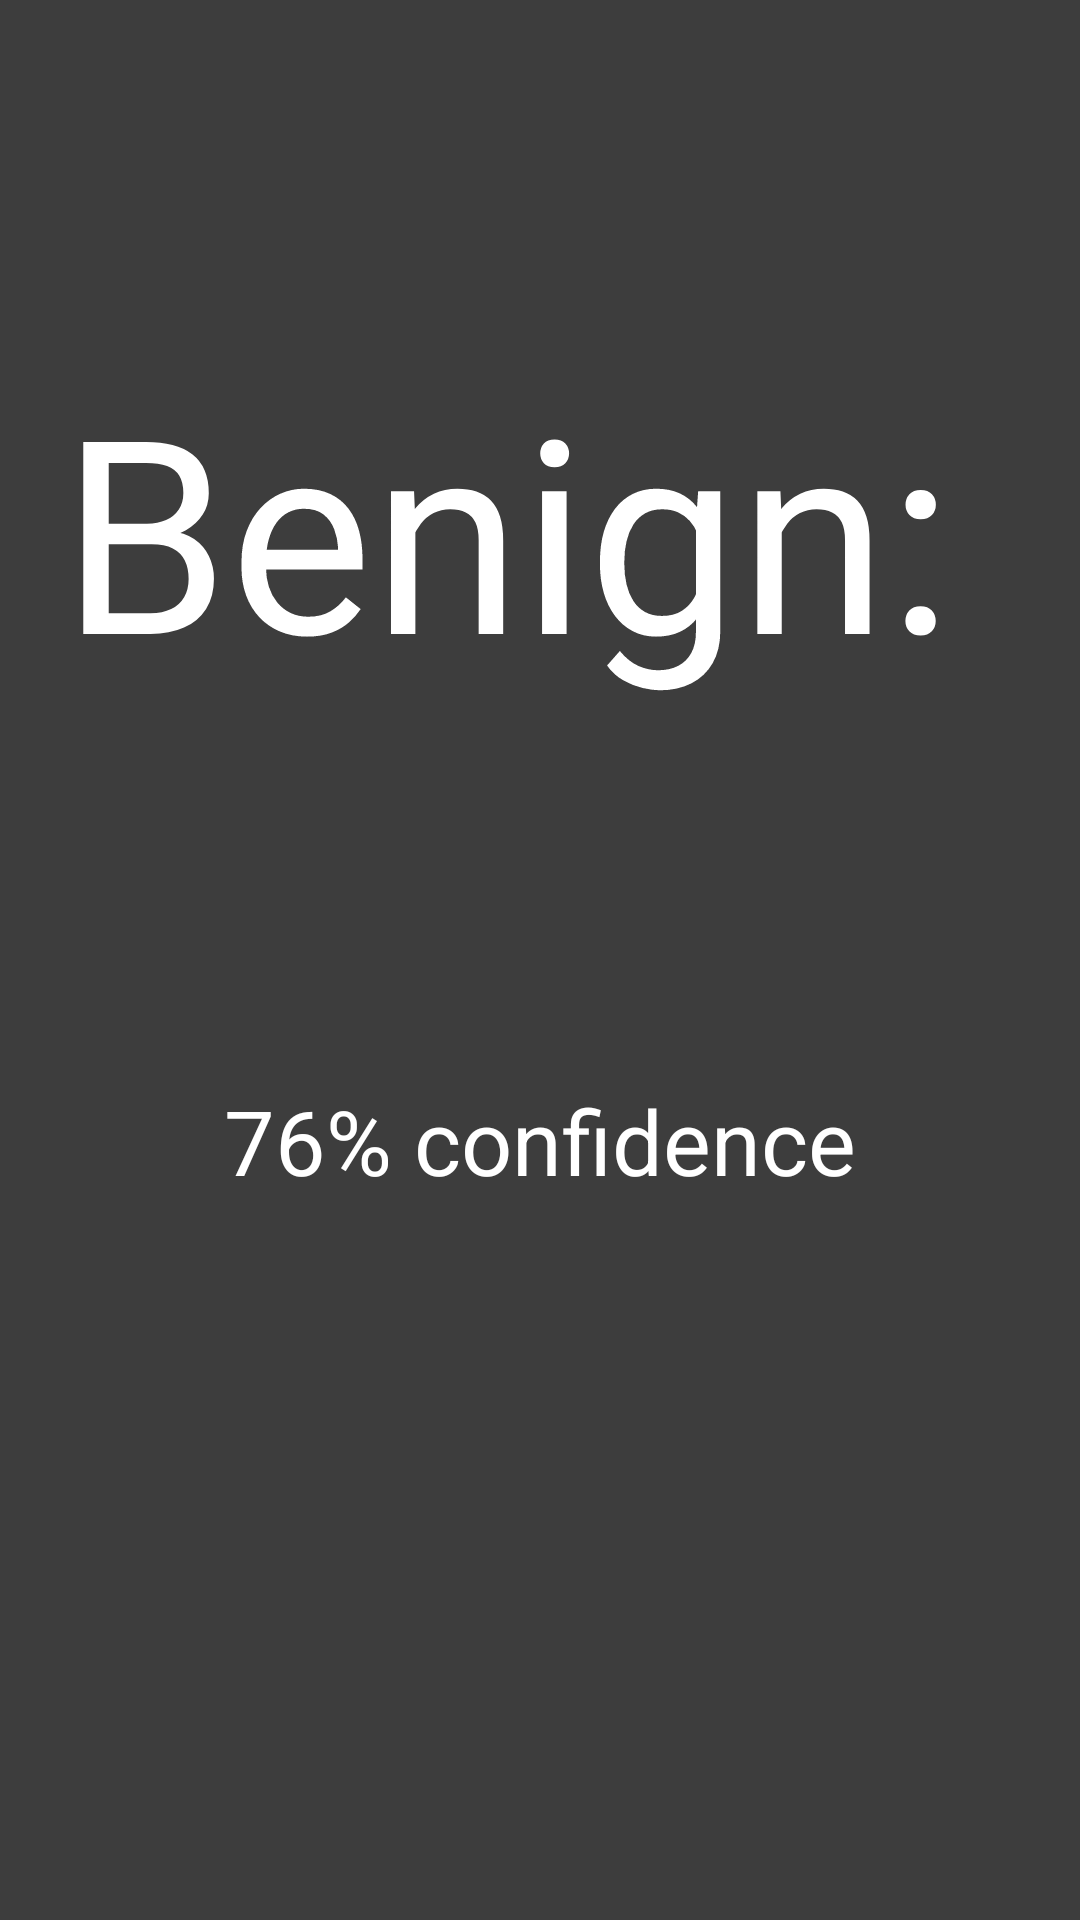

Produce the Android XML layout that renders to this screen, including the resource entries it uses.
<!-- AndroidManifest.xml: application theme AppTheme -->
<!-- res/layout/display_frag.xml -->
<?xml version="1.0" encoding="utf-8"?>
<RelativeLayout xmlns:android="http://schemas.android.com/apk/res/android"
    android:layout_width="match_parent"
    android:layout_height="match_parent"
    android:orientation="vertical"
    android:background="@color/darkGrey">


    <TextView
        android:text="76% confidence"
        android:textColor="@color/white"
        android:textSize="30dp"
        android:textAlignment="center"
        android:layout_width="wrap_content"
        android:layout_height="wrap_content"
        android:layout_below="@+id/textView2"
        android:layout_centerHorizontal="true"
        android:layout_marginTop="124dp"
        android:id="@+id/textView3" />

    <TextView
        android:text="Benign: "
        android:textColor="@color/white"
        android:textSize="90dp"
        android:textAlignment="center"
        android:layout_width="match_parent"
        android:layout_height="wrap_content"
        android:id="@+id/textView2"
        android:layout_marginTop="116dp"
        android:layout_alignParentTop="true"
        android:layout_alignParentStart="true" />
</RelativeLayout>
<!-- resources referenced by this layout -->
<resources>
  <color name="darkGrey">#3d3d3d</color>
  <color name="white">#ffffff</color>
  <style name="AppTheme" parent="Theme.AppCompat.Light.NoActionBar">
          
          <item name="colorPrimary">@color/colorPrimary</item>
          <item name="colorPrimaryDark">@color/darkGrey</item>
          <item name="colorAccent">@color/colorAccent</item>
      </style>
  <color name="colorPrimary">#3F51B5</color>
  <color name="colorAccent">#FF4081</color>
</resources>
